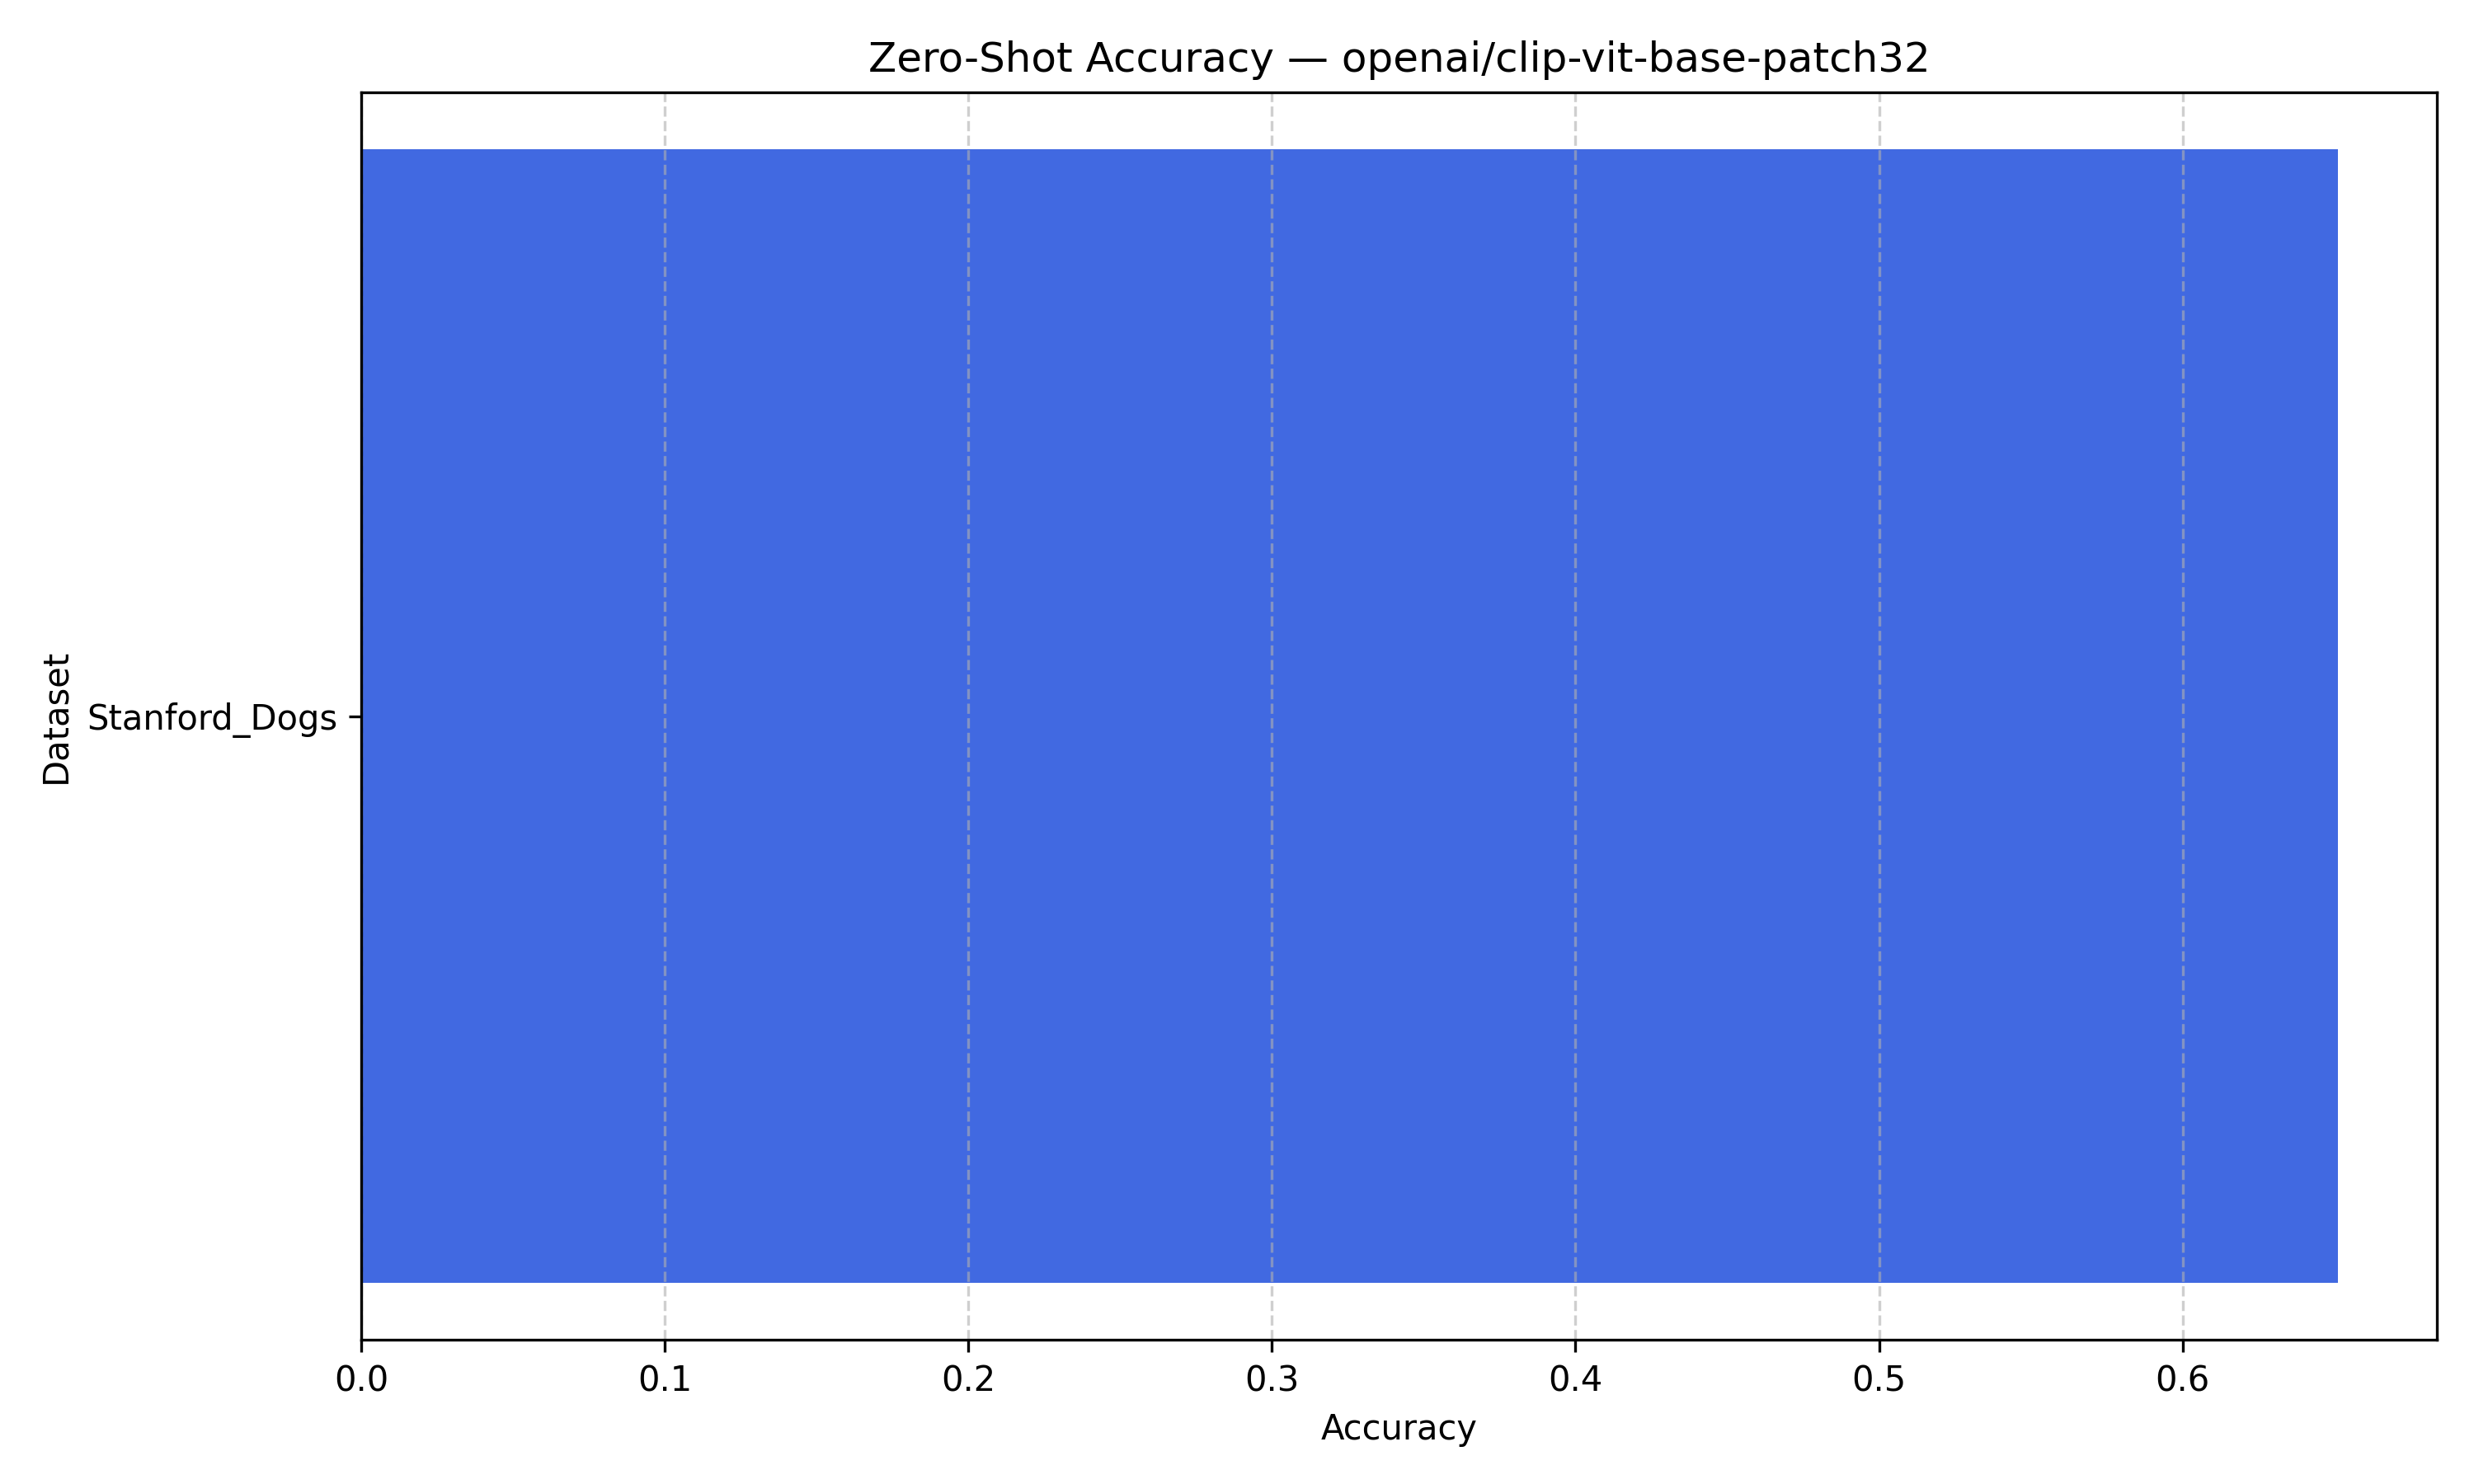

The file beside this chart, header and first rows:
dataset, accuracy, num_classes, num_images
Stanford_Dogs, 0.6512, 28, 5000
